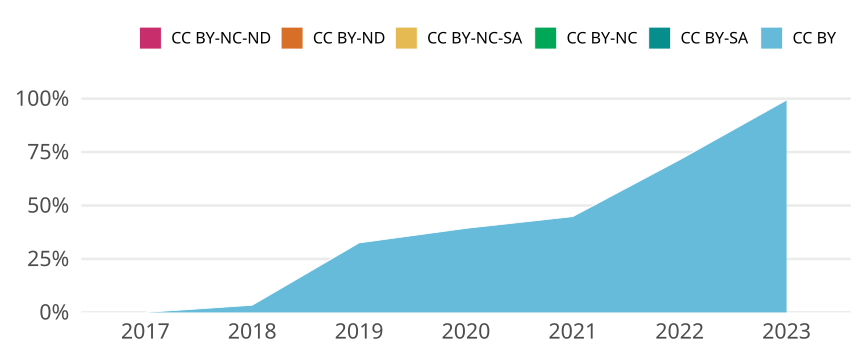

Data behind this chart, as committed beside it:
cr_year, jn_all, cc, cc_total, prop
2017, 349, CC BY, 0, 0
2017, 349, CC BY-SA, 0, 0
2017, 349, CC BY-NC, 0, 0
2017, 349, CC BY-NC-SA, 0, 0
2017, 349, CC BY-ND, 0, 0
2017, 349, CC BY-NC-ND, 0, 0
2018, 418, CC BY, 14, 0.03349
2018, 418, CC BY-SA, 0, 0
2018, 418, CC BY-NC, 0, 0
2018, 418, CC BY-NC-SA, 0, 0
2018, 418, CC BY-ND, 0, 0
2018, 418, CC BY-NC-ND, 0, 0
2019, 446, CC BY, 145, 0.3251
2019, 446, CC BY-SA, 0, 0
2019, 446, CC BY-NC, 0, 0
2019, 446, CC BY-NC-SA, 0, 0
2019, 446, CC BY-ND, 0, 0
2019, 446, CC BY-NC-ND, 0, 0
2020, 440, CC BY, 173, 0.3932
2020, 440, CC BY-SA, 0, 0
2020, 440, CC BY-NC, 0, 0
2020, 440, CC BY-NC-SA, 0, 0
2020, 440, CC BY-ND, 0, 0
2020, 440, CC BY-NC-ND, 0, 0
2021, 406, CC BY, 182, 0.4483
2021, 406, CC BY-SA, 0, 0
2021, 406, CC BY-NC, 0, 0
2021, 406, CC BY-NC-SA, 0, 0
2021, 406, CC BY-ND, 0, 0
2021, 406, CC BY-NC-ND, 0, 0
2022, 437, CC BY, 312, 0.714
2022, 437, CC BY-SA, 0, 0
2022, 437, CC BY-NC, 0, 0
2022, 437, CC BY-NC-SA, 0, 0
2022, 437, CC BY-ND, 0, 0
2022, 437, CC BY-NC-ND, 0, 0
2023, 148, CC BY, 147, 0.9932
2023, 148, CC BY-SA, 0, 0
2023, 148, CC BY-NC, 0, 0
2023, 148, CC BY-NC-SA, 0, 0
2023, 148, CC BY-ND, 0, 0
2023, 148, CC BY-NC-ND, 0, 0
